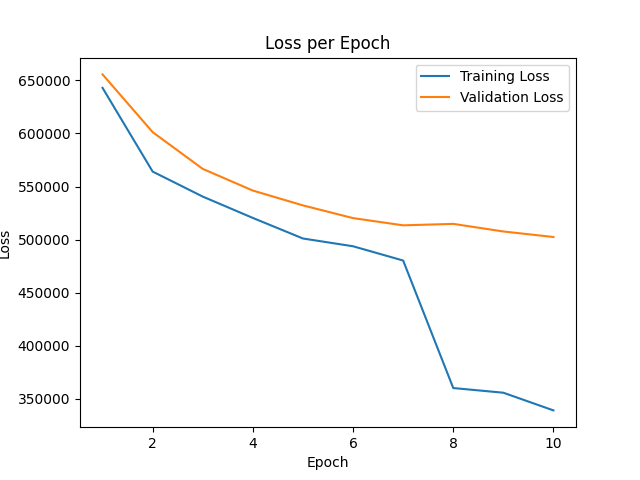

Values plotted in this chart, from the file beside it:
epoch, train_loss, val_loss
0, 1.266954e+06, 755398
1, 642942, 655626
2, 564119, 601259
3, 540565, 566647
4, 520458, 546229
5, 501102, 532275
6, 493784, 520303
7, 480346, 513498
8, 360285, 514868
9, 355875, 507715
10, 339226, 502499
